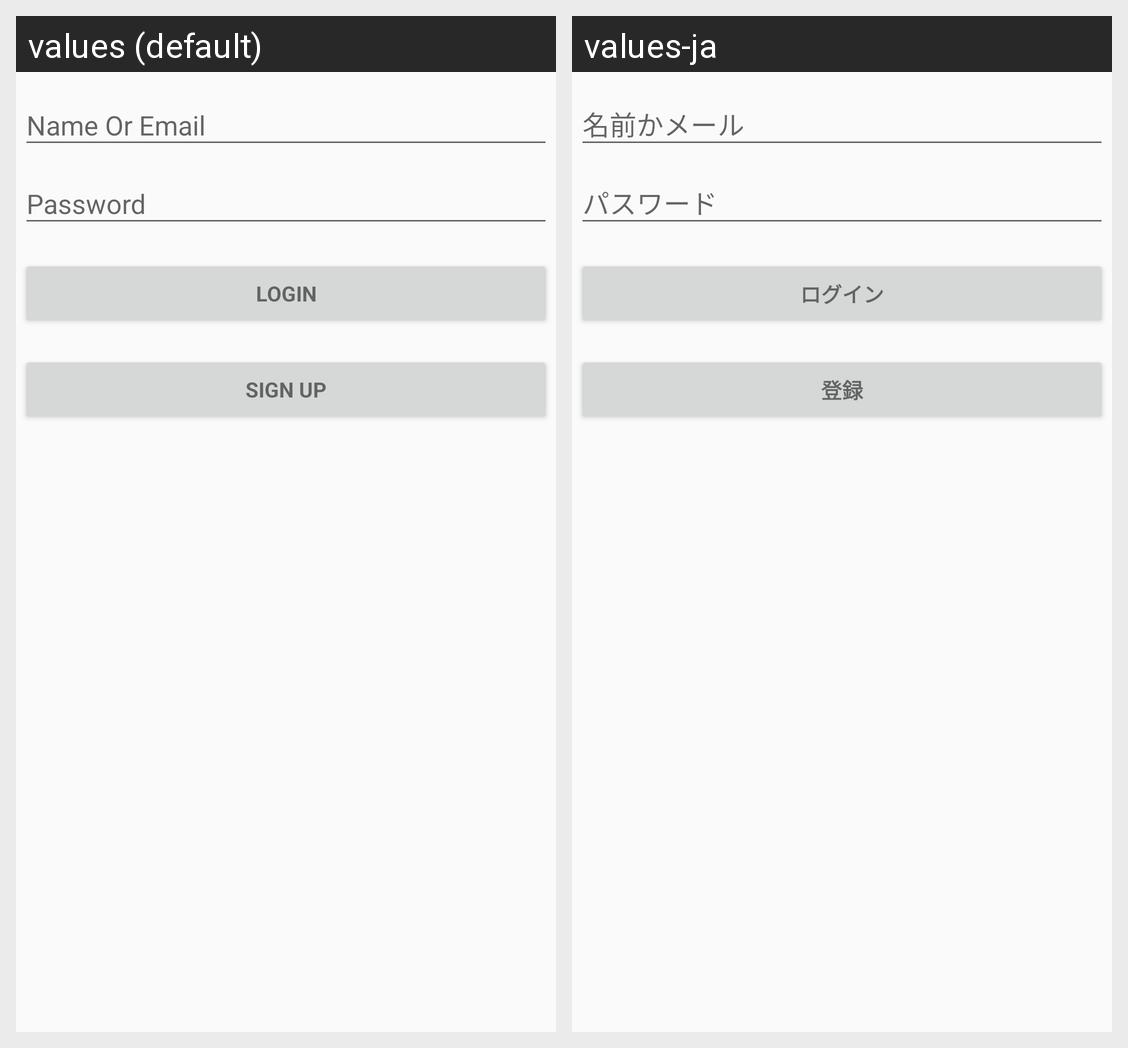

This grid shows one Android layout under two languages. Give, for every string resource on the screen, its name, the default text and each shown locale's text.
Android screen res/layout/activity_main.xml rendered under 2 locales, left to right: values (default), values-ja. Device: Nexus 5 (rendered at 1080×1920; each locale shown at half size, 540×960, under a caption strip naming it); theme AppTheme.
Strings drawn on this screen, with the default value and each locale's value (text and hints the layout hard-codes, and strings that could not be matched under every locale, appear in the picture but are not listed):

action_login
  values: Login
  values-ja: ログイン

action_sign_up
  values: Sign up
  values-ja: 登録
